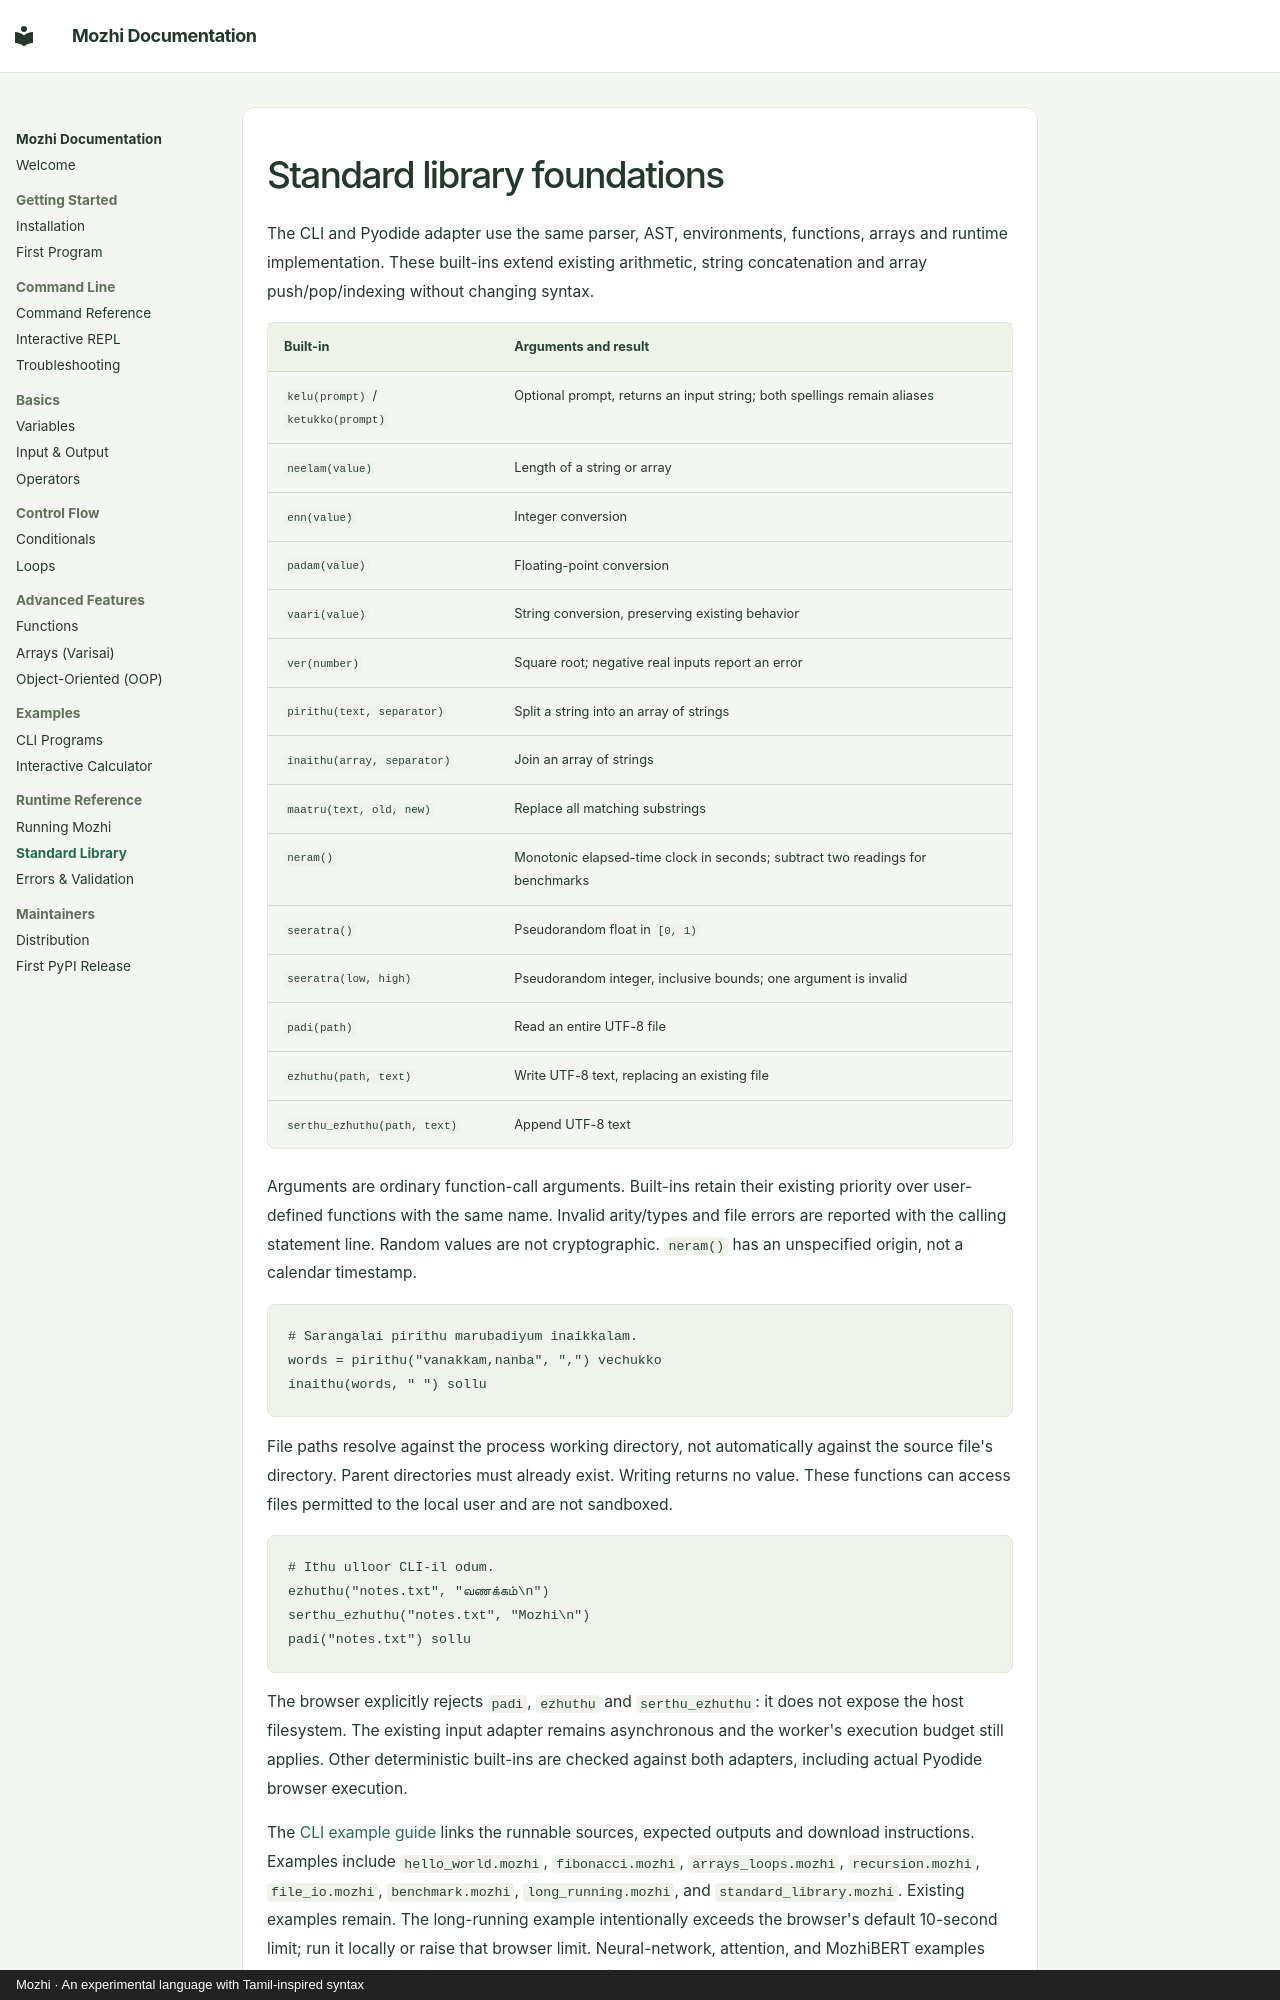

repository: sm1else-bot/mozhi · page: standard-library/index.html · generator: mkdocs · copyright: Mozhi · An experimental language with Tamil-inspired syntax

# Standard library foundations

The CLI and Pyodide adapter use the same parser, AST, environments, functions,
arrays and runtime implementation. These built-ins extend existing arithmetic,
string concatenation and array push/pop/indexing without changing syntax.

| Built-in | Arguments and result |
| --- | --- |
| `kelu(prompt)` / `ketukko(prompt)` | Optional prompt, returns an input string; both spellings remain aliases |
| `neelam(value)` | Length of a string or array |
| `enn(value)` | Integer conversion |
| `padam(value)` | Floating-point conversion |
| `vaari(value)` | String conversion, preserving existing behavior |
| `ver(number)` | Square root; negative real inputs report an error |
| `pirithu(text, separator)` | Split a string into an array of strings |
| `inaithu(array, separator)` | Join an array of strings |
| `maatru(text, old, new)` | Replace all matching substrings |
| `neram()` | Monotonic elapsed-time clock in seconds; subtract two readings for benchmarks |
| `seeratra()` | Pseudorandom float in `[0, 1)` |
| `seeratra(low, high)` | Pseudorandom integer, inclusive bounds; one argument is invalid |
| `padi(path)` | Read an entire UTF-8 file |
| `ezhuthu(path, text)` | Write UTF-8 text, replacing an existing file |
| `serthu_ezhuthu(path, text)` | Append UTF-8 text |

Arguments are ordinary function-call arguments. Built-ins retain their existing
priority over user-defined functions with the same name. Invalid arity/types and
file errors are reported with the calling statement line. Random values are not
cryptographic. `neram()` has an unspecified origin, not a calendar timestamp.

```mozhi
# Sarangalai pirithu marubadiyum inaikkalam.
words = pirithu("vanakkam,nanba", ",") vechukko
inaithu(words, " ") sollu
```

File paths resolve against the process working directory, not automatically
against the source file's directory. Parent directories must already exist.
Writing returns no value. These functions can access files permitted to the
local user and are not sandboxed.

```mozhi
# Ithu ulloor CLI-il odum.
ezhuthu("notes.txt", "வணக்கம்\n")
serthu_ezhuthu("notes.txt", "Mozhi\n")
padi("notes.txt") sollu
```

The browser explicitly rejects `padi`, `ezhuthu` and `serthu_ezhuthu`: it does not
expose the host filesystem. The existing input adapter remains asynchronous and
the worker's execution budget still applies. Other deterministic built-ins are
checked against both adapters, including actual Pyodide browser execution.
